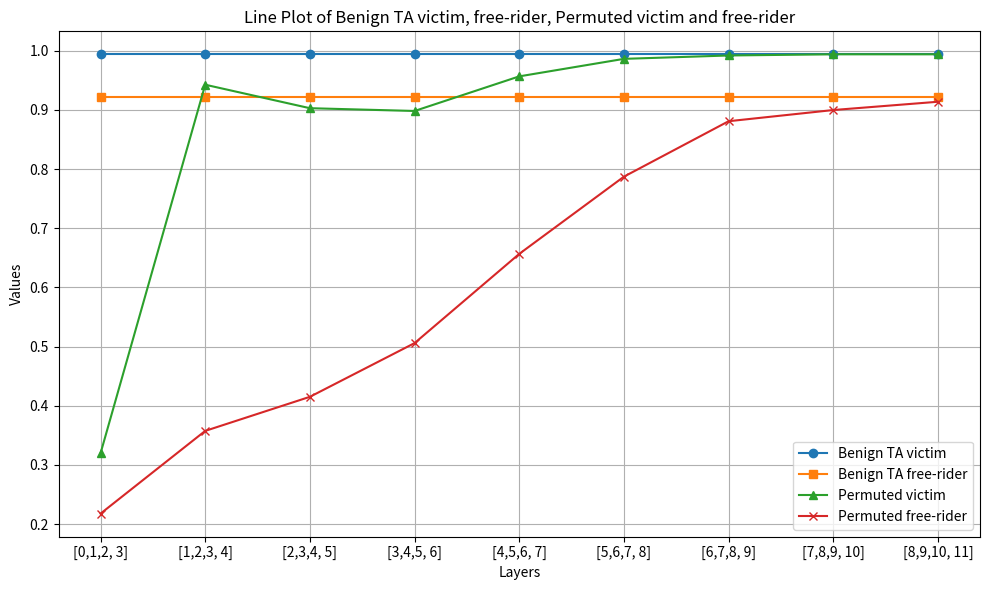

Source code (Python): (Note: this script raises an exception after producing the figure.)
import os
import matplotlib.pyplot as plt


task = 'MNIST'
free_rider = 'SVHN'
coef = 0.8

layers = [[i, i+1, i+2, i+3] for i in range(0, 9)]
layer_labels = [f"[{layer[0]},{layer[1]},{layer[2]}, {layer[3]}]" for layer in layers]
benign_ta = [0.9938] * 9
benign_ta_other = [0.9227] * 9
perm_vi = [0.3196, 0.9427, 0.9030, 0.8983, 0.9568, 0.9864, 0.9921, 0.9941, 0.9941]
perm_fr = [0.2178, 0.3576, 0.4152, 0.5060, 0.6568, 0.7873, 0.8810, 0.8999, 0.9139]

# Plot
plt.figure(figsize=(10, 6))
plt.plot(layer_labels, benign_ta, label='Benign TA victim', marker='o')
plt.plot(layer_labels, benign_ta_other, label='Benign TA free-rider', marker='s')
plt.plot(layer_labels, perm_vi, label='Permuted victim', marker='^')
plt.plot(layer_labels, perm_fr, label='Permuted free-rider', marker='x')

# Adding labels, legend, and grid
plt.xlabel('Layers')
plt.ylabel('Values')
plt.title('Line Plot of Benign TA victim, free-rider, Permuted victim and free-rider')
plt.legend()
plt.grid(True)
plt.tight_layout()
plt.savefig(os.path.join(os.path.dirname(__file__), 'results',
            f'Vic_{task}_Fr_{free_rider}_coef_{coef}_plot_perm_4_layers.png'), dpi=300)

# Display plot
plt.show()